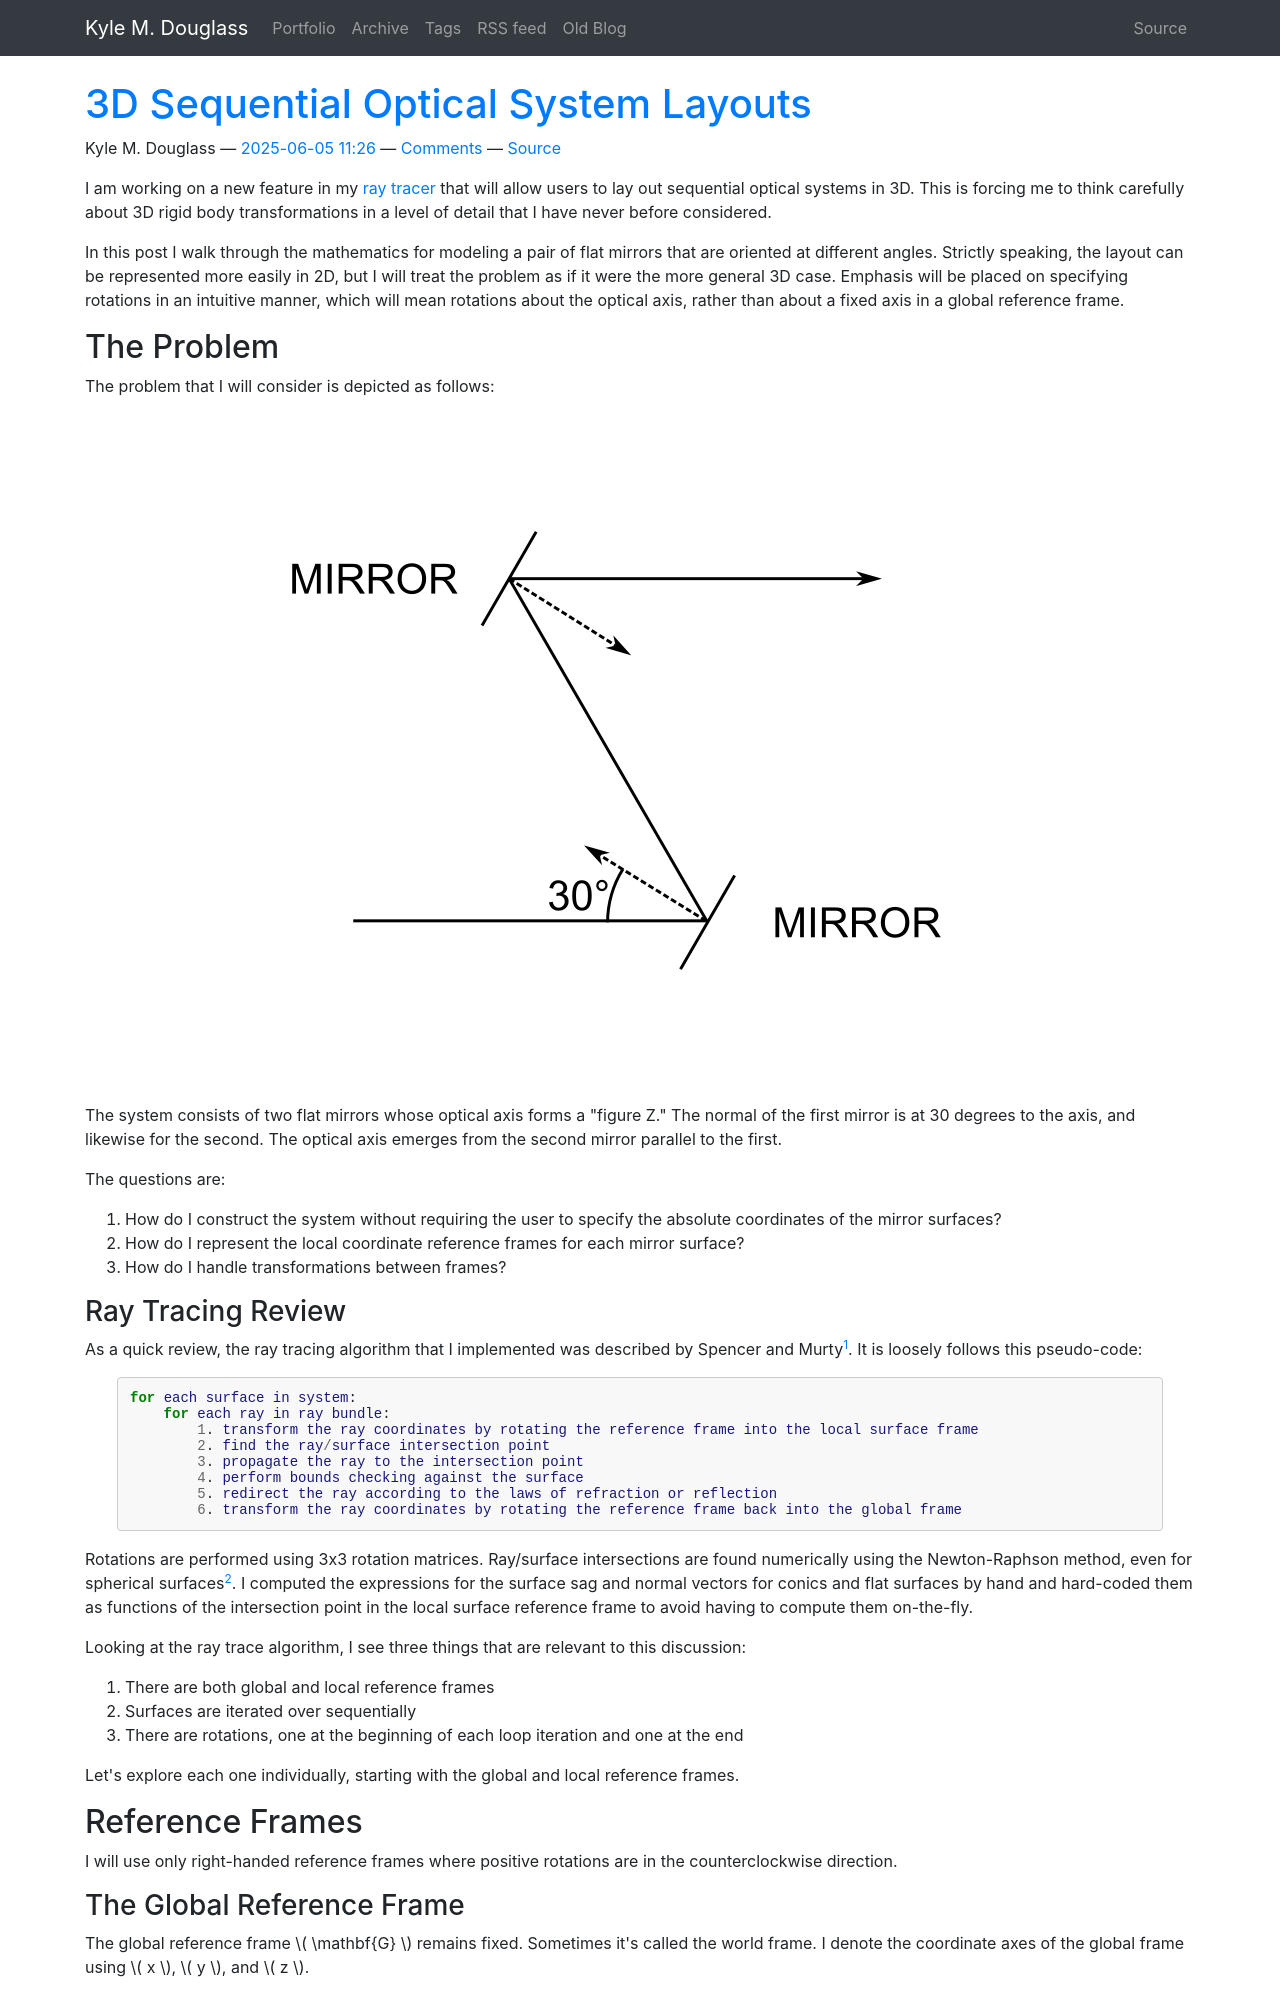

repository: kmdouglass/website · page: posts/3d-sequential-optical-system-layouts/index.html · generator: sphinx

<!--
.. title: 3D Sequential Optical System Layouts
.. slug: 3d-sequential-optical-system-layouts
.. date: 2025-06-05 11:26:25 UTC+02:00
.. tags: ray tracing, optics
.. category: programming
.. link: 
.. description: I describe the geometry involved for laying out sequential optical systems in 3D.
.. type: text
.. has_math: true
-->

I am working on a new feature in my [ray tracer](https://github.com/kmdouglass/cherry) that will allow users to lay out sequential optical systems in 3D. This is forcing me to think carefully about 3D rigid body transformations in a level of detail that I have never before considered.

In this post I walk through the mathematics for modeling a pair of flat mirrors that are oriented at different angles. Strictly speaking, the layout can be represented more easily in 2D, but I will treat the problem as if it were the more general 3D case. Emphasis will be placed on specifying rotations in an intuitive manner, which will mean rotations about the optical axis, rather than about a fixed axis in a global reference frame.

# The Problem

The problem that I will consider is depicted as follows:

![A system of two flat mirrors whose optical axis forms the figure Z.](/images/sequential-layout-problem-statement.png)

The system consists of two flat mirrors whose optical axis forms a "figure Z." The normal of the first mirror is at 30 degrees to the axis, and likewise for the second. The optical axis emerges from the second mirror parallel to the first.

The questions are:

1. How do I construct the system without requiring the user to specify the absolute coordinates of the mirror surfaces?
1. How do I represent the local coordinate reference frames for each mirror surface?
1. How do I handle transformations between frames?

## Ray Tracing Review

As a quick review, the ray tracing algorithm that I implemented was described by Spencer and Murty[^1]. It is loosely follows this pseudo-code:

```
for each surface in system:
    for each ray in ray bundle:
        1. transform the ray coordinates by rotating the reference frame into the local surface frame
        2. find the ray/surface intersection point
        3. propagate the ray to the intersection point
        4. perform bounds checking against the surface
        5. redirect the ray according to the laws of refraction or reflection
        6. transform the ray coordinates by rotating the reference frame back into the global frame
```

Rotations are performed using 3x3 rotation matrices. Ray/surface intersections are found numerically using the Newton-Raphson method, even for spherical surfaces[^2]. I computed the expressions for the surface sag and normal vectors for conics and flat surfaces by hand and hard-coded them as functions of the intersection point in the local surface reference frame to avoid having to compute them on-the-fly.

Looking at the ray trace algorithm, I see three things that are relevant to this discussion:

1. There are both global and local reference frames
1. Surfaces are iterated over sequentially
1. There are rotations, one at the beginning of each loop iteration and one at the end

Let's explore each one individually, starting with the global and local reference frames.

# Reference Frames

I will use only right-handed reference frames where positive rotations are in the counterclockwise direction.

## The Global Reference Frame

The global reference frame \\( \mathbf{G} \\) remains fixed. Sometimes it's called the world frame. I denote the coordinate axes of the global frame using \\( x \\), \\( y \\), and \\( z \\).

![The global reference frame.](/images/sequential-layout-global-reference-frame.png)

By convention, I put its origin at the first non-object surface; this would be at the first mirror in the system of two mirrors I described above[^3]. I also establish the convention that the optical axis between the object and the first surface is parallel to the global z-axis.

The global frame is important because the orthonormal vectors defining the local and cursor frames (to be explained later) are expressed relative to it.
